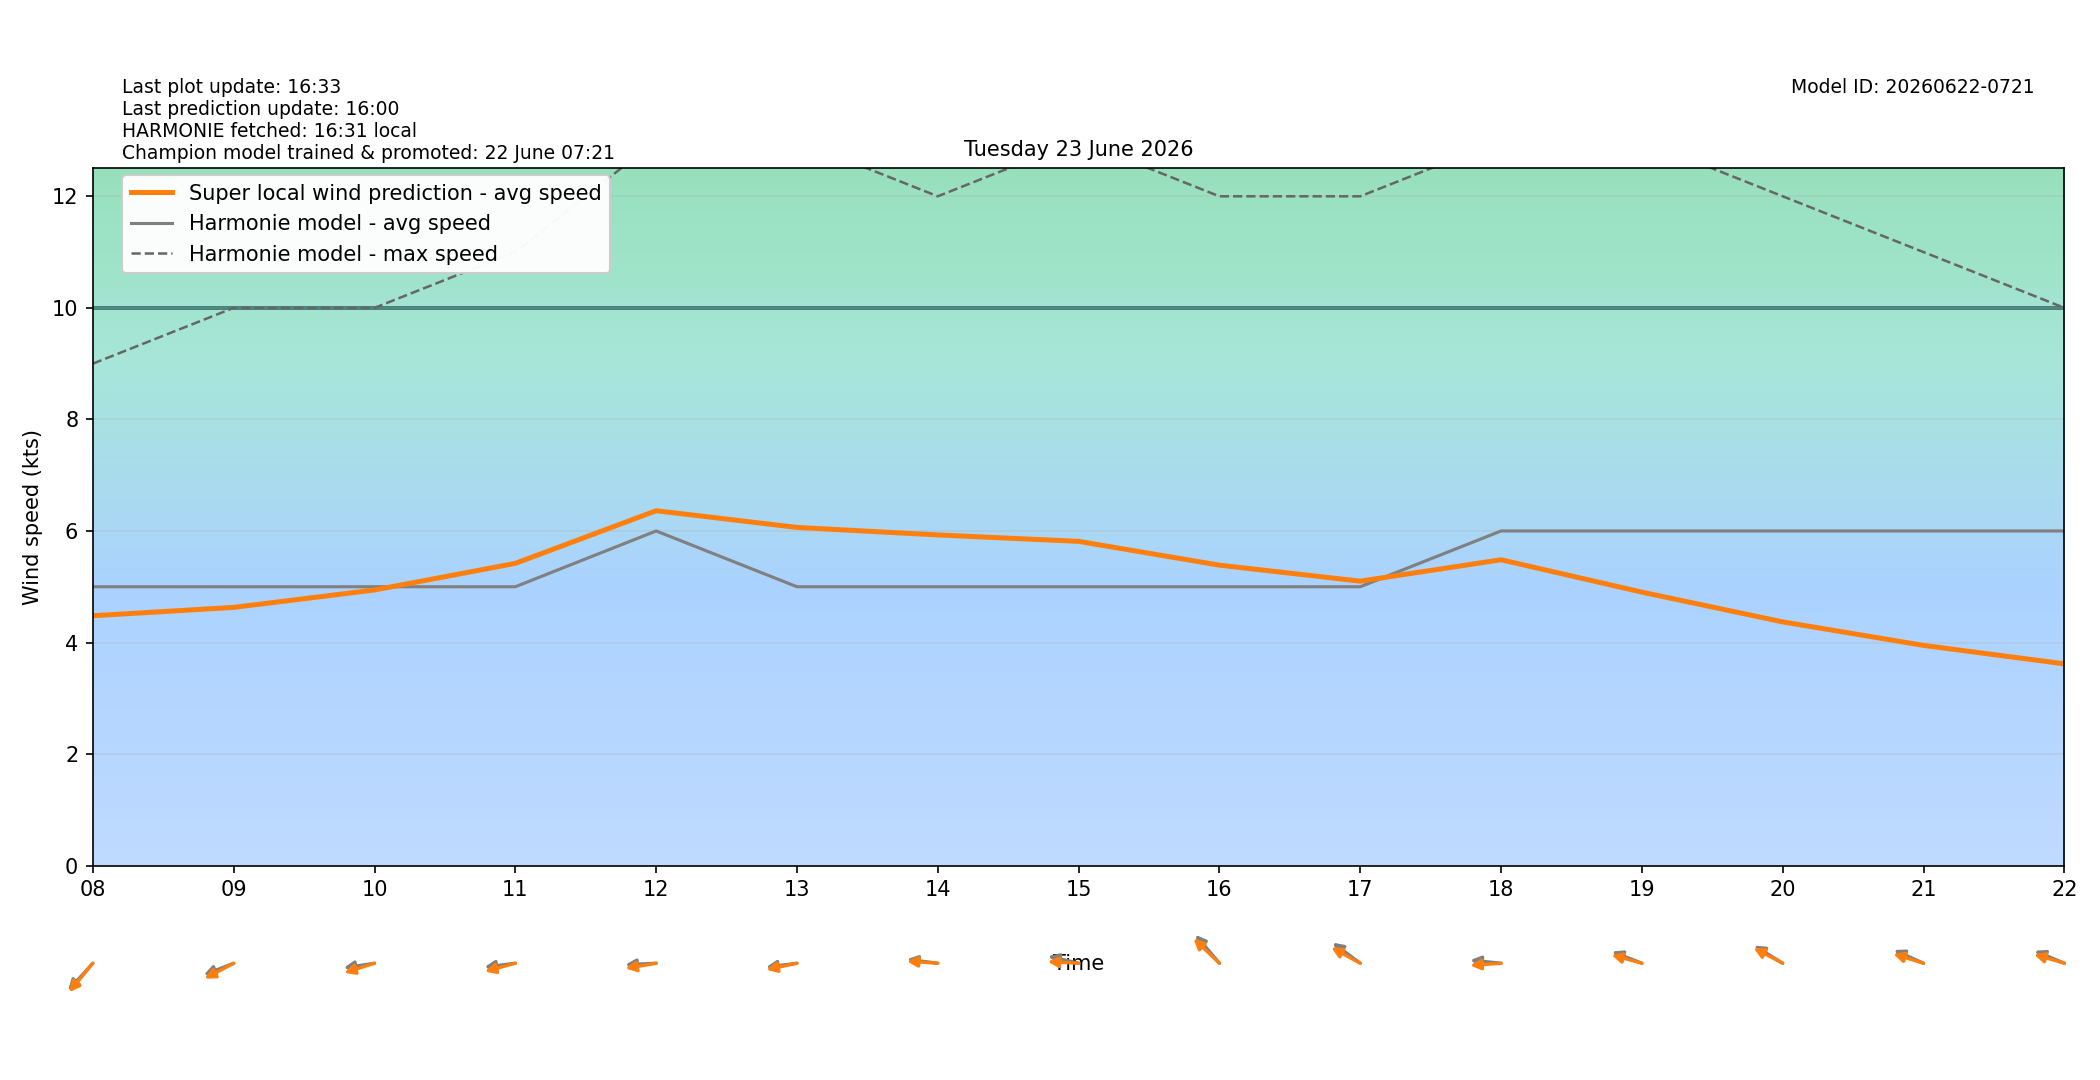

Values plotted in this chart, from the file beside it:
target_time_utc, target_time_local, hour_utc, hour_local, forecast_wind_speed, forecast_wind_min, forecast_wind_max, lstm_pred_wind_speed, delta_speed_lstm_minus_forecast, forecast_wind_dir_deg, lstm_pred_wind_dir_deg, delta_dir_lstm_minus_forecast
2026-06-22T22:00:00Z, 2026-06-23T00:00:00+0200, 22, 00, 9.0, 9.0, 17.0, 5.924, -3.076, 63.0, 69.06, 6.056
2026-06-22T23:00:00Z, 2026-06-23T01:00:00+0200, 23, 01, 8.0, 8.0, 16.0, 5.335, -2.665, 63.0, 65.65, 2.649
2026-06-23T00:00:00Z, 2026-06-23T02:00:00+0200, 00, 02, 8.0, 8.0, 15.0, 4.898, -3.102, 72.0, 74.51, 2.509
2026-06-23T01:00:00Z, 2026-06-23T03:00:00+0200, 01, 03, 7.0, 7.0, 14.0, 4.474, -2.526, 66.0, 68.67, 2.665
2026-06-23T02:00:00Z, 2026-06-23T04:00:00+0200, 02, 04, 7.0, 7.0, 13.0, 4.077, -2.923, 77.0, 79.03, 2.028
2026-06-23T03:00:00Z, 2026-06-23T05:00:00+0200, 03, 05, 10.0, 10.0, 18.0, 5.824, -4.176, 89.0, 87.31, -1.686
2026-06-23T04:00:00Z, 2026-06-23T06:00:00+0200, 04, 06, 5.0, 5.0, 20.0, 4.562, -0.4385, 43.0, 40.41, -2.594
2026-06-23T05:00:00Z, 2026-06-23T07:00:00+0200, 05, 07, 4.0, 4.0, 9.0, 3.939, -0.06128, 18.0, 16.57, -1.433
2026-06-23T06:00:00Z, 2026-06-23T08:00:00+0200, 06, 08, 5.0, 5.0, 9.0, 4.48, -0.5199, 53.0, 50.24, -2.764
2026-06-23T07:00:00Z, 2026-06-23T09:00:00+0200, 07, 09, 5.0, 5.0, 10.0, 4.63, -0.3702, 75.0, 70.08, -4.92
2026-06-23T08:00:00Z, 2026-06-23T10:00:00+0200, 08, 10, 5.0, 5.0, 10.0, 4.942, -0.05813, 84.0, 77.69, -6.315
2026-06-23T09:00:00Z, 2026-06-23T11:00:00+0200, 09, 11, 5.0, 5.0, 11.0, 5.419, 0.419, 85.0, 79.41, -5.591
2026-06-23T10:00:00Z, 2026-06-23T12:00:00+0200, 10, 12, 6.0, 6.0, 13.0, 6.363, 0.363, 88.0, 83.34, -4.664
2026-06-23T11:00:00Z, 2026-06-23T13:00:00+0200, 11, 13, 5.0, 5.0, 13.0, 6.063, 1.063, 85.0, 81.78, -3.223
2026-06-23T12:00:00Z, 2026-06-23T14:00:00+0200, 12, 14, 5.0, 5.0, 12.0, 5.929, 0.929, 95.0, 92.7, -2.301
2026-06-23T13:00:00Z, 2026-06-23T15:00:00+0200, 13, 15, 5.0, 5.0, 13.0, 5.813, 0.8134, 99.0, 92, -6.999
2026-06-23T14:00:00Z, 2026-06-23T16:00:00+0200, 14, 16, 5.0, 5.0, 12.0, 5.387, 0.3866, 129.0, 123.1, -5.894
2026-06-23T15:00:00Z, 2026-06-23T17:00:00+0200, 15, 17, 5.0, 5.0, 12.0, 5.1, 0.1001, 117.0, 110.4, -6.575
2026-06-23T16:00:00Z, 2026-06-23T18:00:00+0200, 16, 18, 6.0, 6.0, 13.0, 5.484, -0.5163, 94.0, 87.17, -6.831
2026-06-23T17:00:00Z, 2026-06-23T19:00:00+0200, 17, 19, 6.0, 6.0, 13.0, 4.903, -1.097, 105.0, 100.7, -4.329
2026-06-23T18:00:00Z, 2026-06-23T20:00:00+0200, 18, 20, 6.0, 6.0, 12.0, 4.37, -1.63, 113.0, 109.7, -3.271
2026-06-23T19:00:00Z, 2026-06-23T21:00:00+0200, 19, 21, 6.0, 6.0, 11.0, 3.948, -2.052, 107.0, 102, -5.01
2026-06-23T20:00:00Z, 2026-06-23T22:00:00+0200, 20, 22, 6.0, 6.0, 10.0, 3.617, -2.383, 106.0, 101.3, -4.702
2026-06-23T21:00:00Z, 2026-06-23T23:00:00+0200, 21, 23, 5.0, 5.0, 9.0, 2.961, -2.039, 116.0, 112.7, -3.279
